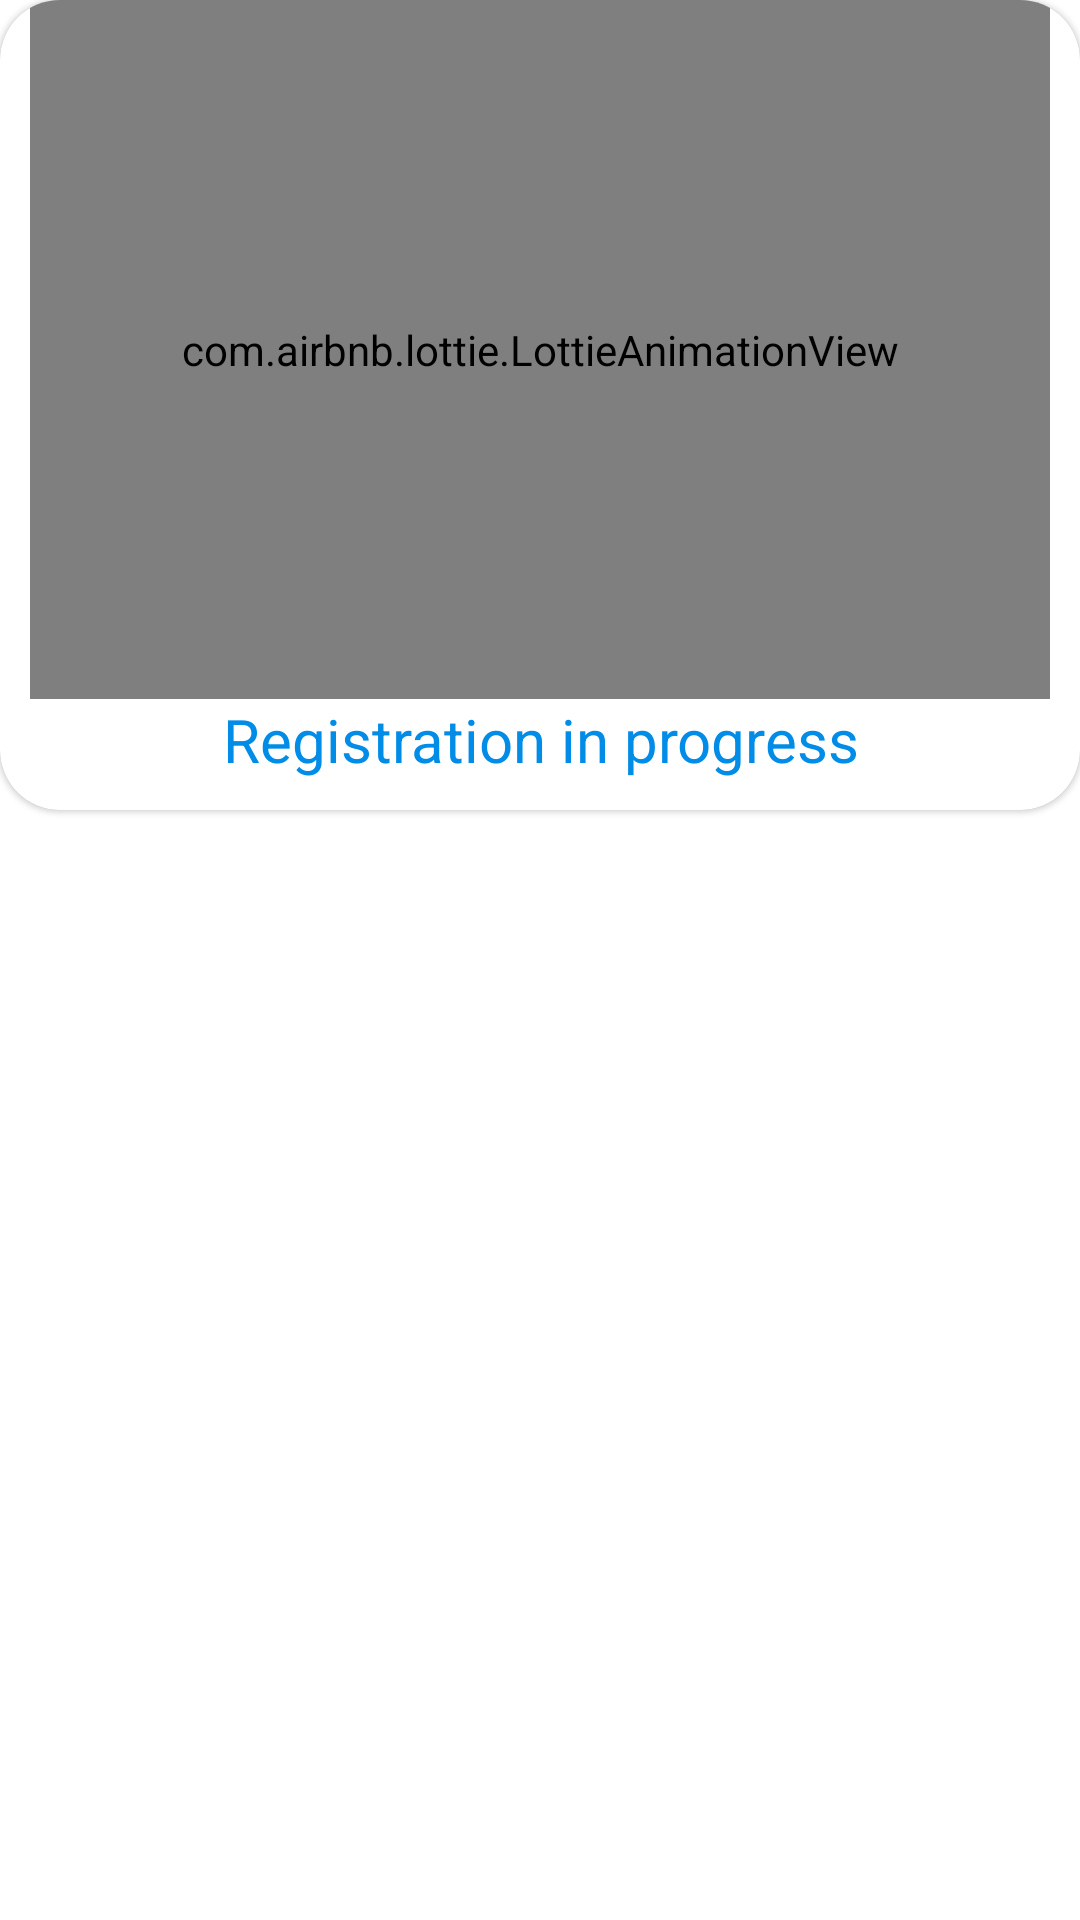

Layout XML and referenced resources for this Android screen:
<!-- AndroidManifest.xml: application theme Theme.IdeaLab -->
<!-- res/layout/event_register_anim_layout.xml -->
<?xml version="1.0" encoding="utf-8"?>
<androidx.constraintlayout.widget.ConstraintLayout xmlns:android="http://schemas.android.com/apk/res/android"
    xmlns:app="http://schemas.android.com/apk/res-auto"
    android:layout_width="match_parent"
    android:layout_height="match_parent"
    android:background="#00FFFFFF">

    <com.google.android.material.card.MaterialCardView
        android:layout_width="0dp"
        android:layout_height="0dp"
        app:layout_constraintDimensionRatio="4:3"
        app:layout_constraintEnd_toEndOf="parent"
        app:cardCornerRadius="20sp"
        app:layout_constraintStart_toStartOf="parent"
        app:layout_constraintTop_toTopOf="parent">

        <LinearLayout
            android:layout_width="match_parent"
            android:layout_height="match_parent"
            android:orientation="vertical">

            <com.airbnb.lottie.LottieAnimationView
                android:layout_width="match_parent"
                android:layout_height="wrap_content"
                android:layout_marginHorizontal="10sp"
                android:layout_weight="60"
                app:lottie_rawRes="@raw/plane"/>

            <TextView
                android:layout_width="match_parent"
                android:layout_height="wrap_content"
                android:gravity="center"
                android:layout_marginBottom="10sp"
                android:text="Registration in progress"
                android:textColor="@color/logo_blue"
                android:textSize="20sp"/>

        </LinearLayout>

    </com.google.android.material.card.MaterialCardView>

</androidx.constraintlayout.widget.ConstraintLayout>
<!-- resources referenced by this layout -->
<resources>
  <color name="logo_blue">#018CE7</color>
  <style name="Theme.IdeaLab" parent="Theme.MaterialComponents.Light.NoActionBar">
          
          <item name="colorPrimary">@color/blue</item>
          <item name="colorPrimaryVariant">@color/dark_blue</item>
          <item name="colorOnPrimary">@color/light_blue</item>
          
          <item name="colorSecondary">@color/teal_200</item>
          <item name="colorSecondaryVariant">@color/teal_700</item>
          <item name="colorOnSecondary">@color/bgColor</item>
          
          <item name="android:statusBarColor" tools:targetApi="l">@color/bgColor</item>
          <item name="android:windowLightStatusBar">true</item>
  
  
          
          <item name="drawerArrowStyle">@style/DrawerIcon</item>
          <item name="android:divider">@drawable/menu_item_padding</item>
          <item name="android:listDivider">@android:color/transparent</item>
      </style>
  <color name="blue">#1C63A5</color>
  <color name="dark_blue">#1D2A6A</color>
  <color name="light_blue">#87A2FB</color>
  <color name="teal_200">#FF03DAC5</color>
  <color name="teal_700">#FF018786</color>
  <color name="bgColor">#EEE8DF</color>
  <style name="DrawerIcon" parent="Widget.AppCompat.DrawerArrowToggle">
          <item name="color">@color/blue</item>
      </style>
</resources>
